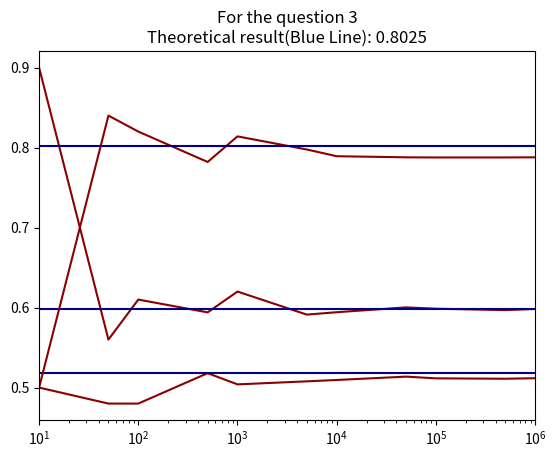

Write the Python code that produced this figure.
from matplotlib import pyplot as plt
import random

# function for our experiment.
# It has a parameter flag which show us which question we are dealing with.
def do_experiments(flag):
    results = []
    dice_number = 5
    N = [10, 50, 100, 500, 1000, 5000, 10000, 50000, 100000, 500000, 1000000]
    for k in N:
        match = 0
        result = None
        experiment_number = 0
        for n in range(k):
            experiment_number = n
            for i in range(dice_number):
                # if it is not the first question then we have to consider even dice
                even_index = random.choice(range(dice_number))
                if flag != 1:
                    if i == even_index:
                        current_dice = random.choice([2, 4, 6])
                    # if it is a second question, there's one known even dice, but others can also be even.
                    elif flag == 2:
                        current_dice = random.choice([1, 2, 3, 4, 5, 6])
                        if current_dice == 3:
                            match += 1
                            break
                    # if it is a third question, there's only one even dice; so for the remaining,
                    # sample space is just odd numbers.
                    elif flag == 3:
                        current_dice = random.choice([1, 3, 5])
                        if current_dice == 3:
                            match += 1
                            break
                # if it is a first question, we don't need to consider even dice.
                else:
                    current_dice = random.choice([1, 2, 3, 4, 5, 6])
                    if current_dice == 3:
                        match += 1
                        break
            result = match / float(n+1)
        print('Result from {} repeated experiment is {:.4f}%'.format(experiment_number+1, result * 100))
        results.append(result)

    print()
    theo = [theories[flag - 1] for i in range(len(N))]
    plt.plot(N, results, color="darkred")
    plt.plot(N, theo, color="darkblue")
    plt.title("For the question {}\nTheoretical result(Blue Line): {:.4f}".format(flag, theories[flag - 1]))
    plt.xlim(min(N), max(N))
    plt.xscale('log')
    plt.show()


# for theoretical calculation
theories = []
# p 1
# The probability that at least one dice is 3.
complement_1 = (5 / 6.0) * (5 / 6.0) * (5 / 6.0) * (5 / 6.0) * (5 / 6.0)
theoric_result_1 = 1 - complement_1
print("Theoric p1: ", theoric_result_1)
theories.append(theoric_result_1)
# p 2
# The probability that at least one dice is 3 given one of the dice is even.
complement_2 = (5 / 6.0) * (5 / 6.0) * (5 / 6.0) * (5 / 6.0) * 1
theoric_result_2 = 1 - complement_2
print("Theoric p2: ", theoric_result_2)
theories.append(theoric_result_2)
# p 3
# The probability that at least one dice is 3 given only one of the dice is even.
complement_3 = (2 / 3.0) * (2 / 3.0) * (2 / 3.0) * (2 / 3.0) * 1
theoric_result_3 = 1 - complement_3
print("Theoric p3: ", theoric_result_3)
theories.append(theoric_result_3)
print()
do_experiments(1)
do_experiments(2)
do_experiments(3)